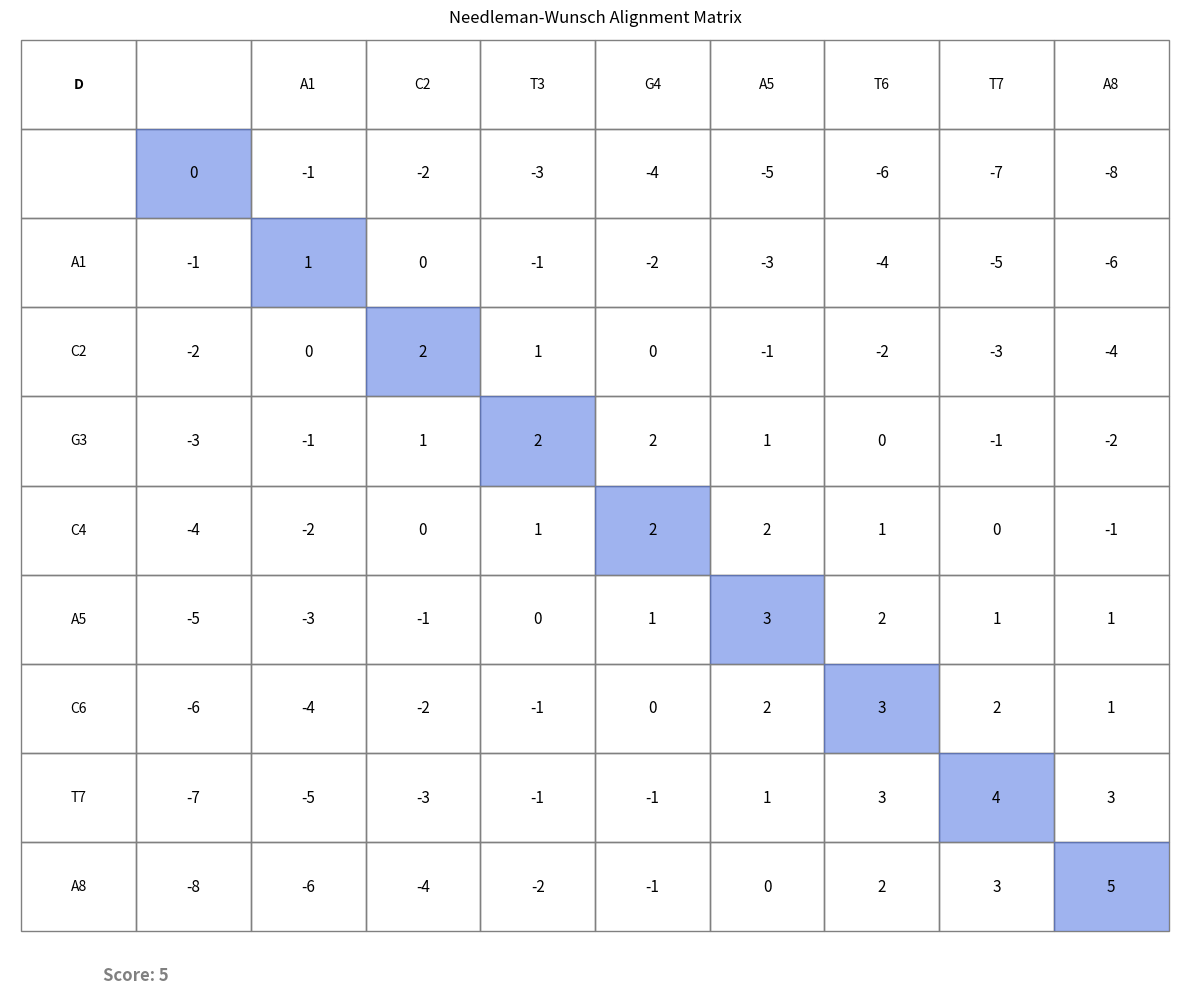
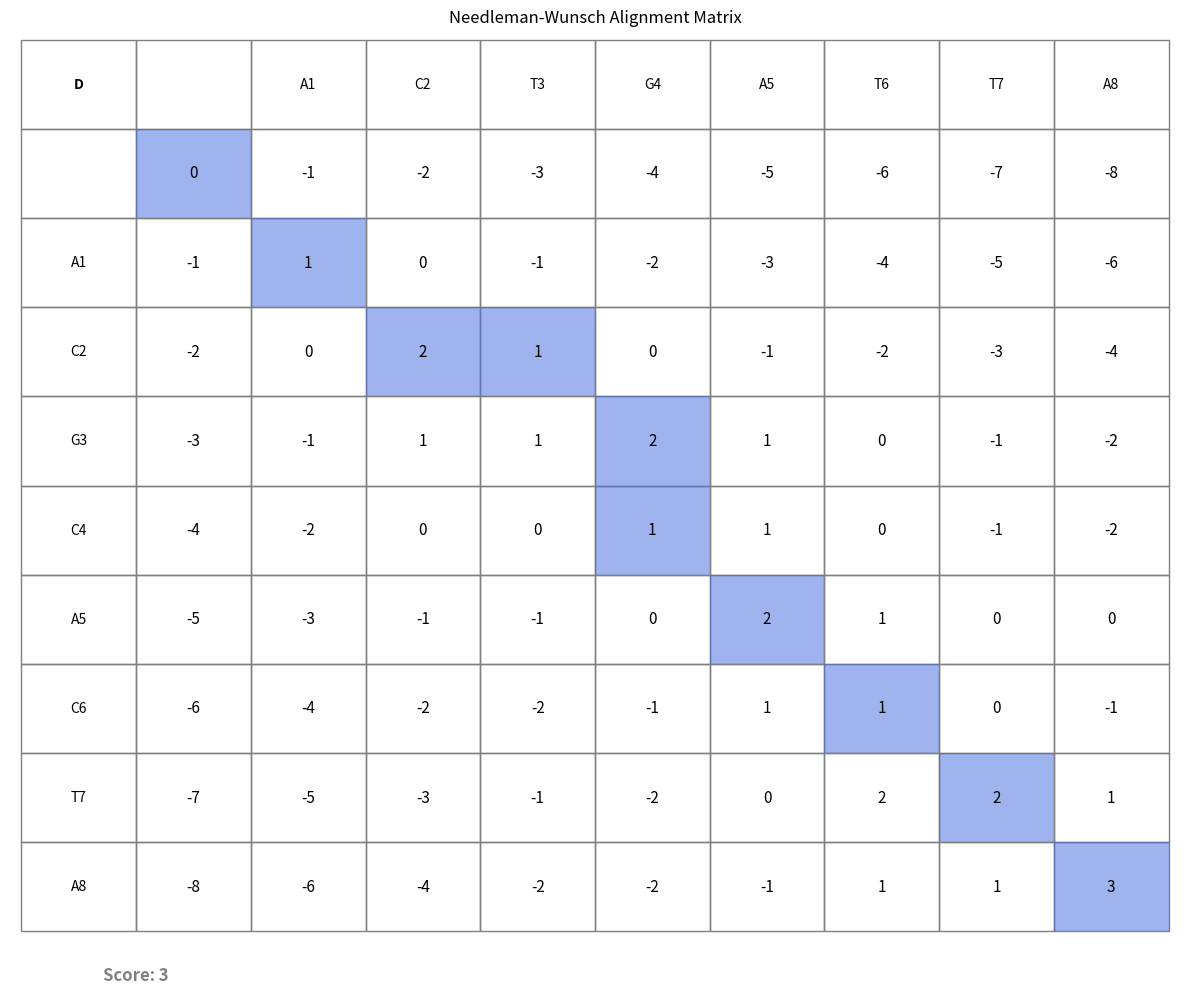

These figures' Python source, in order:
import sys

import matplotlib.pyplot as plt
import numpy as np
import seaborn as sns
import matplotlib.patches as mpatches
"""
    Quantitative matching of sequence pairs
Prepare a properly functioning program for quantitative comparison of pairs of protein or DNA
coding sequences using the Needleman-Wunsch global matching algorithm
The program should control the correctness of the input data, generate correct results, as well as be
concise, legible (with comments) and consistent with the style rules of the programming language
used.
IMPORTANT NOTE:
sequence
matching point
SHOW how the match between2 sequences
"""

def load_sequence_manual():
    """
    Prompt the user to enter two sequences
    :return: sequence1, sequence2
    """
    seq1 = input("Please enter two sequences: ").strip().upper()
    seq2 = input("Please enter two sequences: ").strip().upper()
    return seq1, seq2

def load_sequence_fasta(path1, path2):
    """
    Load one sequence from each of two FASTA files.

    Args:
        path1 (str): path to first FASTA file (one record)
        path2 (str): path to second FASTA file (one record)
    Returns: seq1, seq2 (str)
    """
    def _read_single_fasta(path):
        seq = []
        with open(path) as f:
            for line in f:
                line = line.strip()
                if not line or line.startswith('>'):
                    continue
                seq.append(line)
        if not seq:
            print(f"No sequence found in {path}")
            sys.exit(1)
        return ''.join(seq)

    seq1 = _read_single_fasta(path1)
    seq2 = _read_single_fasta(path2)
    return seq1, seq2

def dotplot(seq1, seq2, window_size=1, threshold=1):
    """
     Dot plot table from sequence 1 and sequence 2
    :param seq1: first sequence
    :param seq2: second sequence
    :param window_size: size of window. Default is 1
    :param threshold: threshold for dot plot. Default is 1
    :return: the dot plot table - 1 when they have the same character, otherwise 0
    """
    len1 = len(seq1)
    len2 = len(seq2)
    # Initialize dotplot matrix with zeros
    matrix = np.zeros((len1, len2))

    # Case when window size is 1
    if window_size == 1:
        for i in range(len1):
            for j in range(len2):
                if seq1[i] == seq2[j]:
                    matrix[i][j] = 1

    else:
        for i in range(len1 - window_size + 1):
            for j in range(len2 - window_size + 1):
                # Compute the window around position i in seq1 and j in seq2
                matches = 0
                for k in range(window_size):
                    if i+k < len1 and j+k < len2 and seq1[i+k] == seq2[j+k]:
                        matches += 1

                if matches >= threshold:
                    matrix[i][j] = 1
                # windowA = seq1[max(i-window_size,0): min(i + window_size, len1)]
                # windowB = seq2[max(j-window_size,0): min(j + window_size, len2)]
                #
                # # Count the number of matching symbols
                # match = sum([1 for x, y in zip(windowA, windowB) if x == y])
                # if match >= threshold:
                #     matrix[i][j] = 1

    return matrix

def dotplot2Ascii(dp, seq1, seq2, heading, filename):
    """
    Print the dot plot table from sequence 1 and sequence 2 to the text file
    :param dp: dot plot table
    :param seq1: sequence 1 (to take the first sequence name)
    :param seq2: sequence 2 (to take the second sequence name)
    :param heading: Heading name of the result file
    :param filename: filename to save the result
    :return: a (text) file of dot plot table with the heading and 2 sequences
    """
    try:
        # Open the output
        with open(filename, 'w') as f:
            # Write the heading
            f.write(heading + "\n")
            f.write(" " * 4 + " ".join(seq2) + "\n")

            for i in range(len(seq1)):
                f.write(seq1[i] + " | ")
                for j in range(len(seq2)):
                    if dp[i][j] == 1:
                        f.write("* ")
                    else:
                        f.write(". ")
                f.write("\n")
        print(f"Dot plot table saved to {filename}")
    except Exception as e:
        print(f"Error saving dot plot: {e}")

def dotplotGraphic(dp, labelA, labelB, heading):
    """
    https://medium.com/@anoopjohny2000/visualizing-sequence-similarity-with-dotplots-in-python-f5cf0ac8559f
    :param dp:
    :param labelA:
    :param labelB:
    :param heading:
    :return:
    """
    # create a new figure
    fig, ax = plt.subplots()

    # plot the dots using a scatter plot
    rows, cols = np.where(dp == 1)
    ax.scatter(cols, rows, marker='.', color='black')

    # set the labels and title
    ax.set_xlabel(labelB)
    ax.set_ylabel(labelA)
    ax.set_title(heading)

    # set the tick positions and labels
    xticks = np.arange(0.5, dp.shape[1], 1)
    yticks = np.arange(0.5, dp.shape[0], 1)
    ax.set_xticks(xticks)
    ax.set_yticks(yticks)
    ax.set_xticklabels(np.arange(1, dp.shape[1] + 1))
    ax.set_yticklabels(np.arange(1, dp.shape[0] + 1)[::-1])

    # save the figure to a file and display it on screen
    # plt.savefig(filename)
    plt.tight_layout()
    plt.show()


"""
https://www.researchgate.net/publication/338420139_A_scalable_multiple_pairwise_protein_sequence_alignment_acceleration_using_hybrid_CPU-GPU_approach
https://medium.com/@nandiniumbarkar/needleman-wunsch-algorithm-7bba68b510db
https://www.cs.sjsu.edu/~aid/cs152/NeedlemanWunsch.pdf
"""
def scoring_path(seq1, seq2, match=1, mismatch=0, gap=-1):
    """
    Calculate the scoring matrix for sequence alignment
    """
    len1, len2 = len(seq1), len(seq2)
    path = np.zeros((len1 + 1, len2 + 1), dtype=int)

    direction = np.zeros_like(path)
    # 0 diagonal, 1 Up, 2 left

    # first row and col as penalties
    for i in range(1, len1 + 1):
        path[i, 0] = i * gap
        direction[i, 0] = 1 # up direction

    for j in range(1, len2 + 1):
        path[0, j] = j * gap
        direction[0, j] = 2 # left direction

    # filling matrix
    for i in range(1, len1 + 1):
        for j in range(1, len2 + 1):
            diag_score = path[i - 1, j - 1] + (match if seq1[i - 1] == seq2[j - 1] else mismatch)
            up_score = path[i-1, j] + gap
            left_score = path[i, j - 1] + gap

            path[i, j] = max(up_score, left_score, diag_score)

            if path[i, j] == diag_score:
                direction[i, j] = 0
            elif path[i, j] == up_score:
                direction[i, j] = 1
            else:
                direction[i, j] = 2

    return path, direction

def traceback_alignment(seq1, seq2, direction):
    """
    Traceback through the direction matrix to find the optimal alignment
    :param seq1:
    :param seq2:
    :param direction:
    :return:
    """
    aligned_seq1 = []
    aligned_seq2 = []
    path_coord = [] # have the index of column/row

    i = len(seq1)
    j = len(seq2)
    path_coord.append((i, j))

    while i > 0 or j > 0:
        # Handle edge moves
        if i == 0: # only left move possible/ get to first row
            j -= 1
            aligned_seq1.append('-')
            aligned_seq2.append(seq2[j])
        elif j == 0: # Only up move possible
            i -= 1
            aligned_seq1.append(seq1[i])
            aligned_seq2.append('-')

        else:
            d = direction[i, j]
            if d == 0: # Diagonal
                i -= 1
                j -= 1
                aligned_seq1.append(seq1[i])
                aligned_seq2.append(seq2[j])
            elif d == 1: # Up
                i -= 1
                aligned_seq1.append(seq1[i])
                aligned_seq2.append('-')
            else: # Left
                j -= 1
                aligned_seq1.append('-')
                aligned_seq2.append(seq2[j])

        path_coord.append((i, j))


    # Reverse the coordinate path for the result
    return ''.join(aligned_seq1[::-1]), ''.join(aligned_seq2[::-1]), path_coord[::-1]

def visualize_alignment(seq1, seq2, score, path_coord):
    """
    Visualize the alignment scoring matrix and traceback path
    :param seq1:
    :param seq2:
    :param score:
    :param direction:
    :param path_coord:
    :return:
    """
    # Create figure and axis
    plt.figure(figsize=(12, 10))
    ax = plt.gca() # Create new Axes using Figure

    # Get dimensions
    rows, cols = score.shape

    # for visualize matrix one larger in each dimension for sequences
    visual_rows = rows + 1
    visual_cols = cols + 1

    # Create a mask for the alignment path cells
    path_set = set((y + 1, x + 1) for y, x in path_coord)

    # Draw the grid and fill cells
    for i in range(visual_rows):
        for j in range(visual_cols):
            # Cell border
            rect = plt.Rectangle((j, i), 1, 1, fill=False, edgecolor='gray', linewidth=1)
            ax.add_patch(rect)

            # Top left
            if i == 0 and j == 0:
                ax.text(j + 0.5, i + 0.5, "D", ha='center', va='center',fontweight='bold')

            # First row will contain seq2
            elif i == 0 and j >= 2:
                if j - 2 < len(seq2):
                    ax.text(j + 0.5, i + 0.5,f"{seq2[j - 2]}{j - 1}", ha='center', va='center')

            elif i >= 2 and j == 0:
                if i - 2 < len(seq1):
                    ax.text(j + 0.5, i + 0.5,f"{seq1[i - 2]}{i - 1}", ha='center', va='center')

            # Add score value in each cell - contains other score from score matrix
            elif i >= 1 and j >= 1:

                score_i = i - 1
                score_j = j - 1
                if (i, j) in path_set:
                    rect_fill = plt.Rectangle((j, i), 1, 1, fill=True, facecolor='royalblue', alpha=0.5)
                    ax.add_patch(rect_fill)
                if score_i < rows and score_j < cols:
                    ax.text(j + 0.5, i + 0.5, f"{score[score_i, score_j]}",
                        ha='center', va='center', fontsize=11)

    # Calculate alignment score (value at bottom-right cell)
    alignment_score = score[rows - 1, cols - 1]
    ax.text(1, rows + 1.5, f"Score: {alignment_score}", ha='center', va='center',
            fontsize=12, fontweight='bold', color='gray')

    # Set limits and remove ticks
    ax.set_xlim(-0.1, visual_cols + 0.1)
    ax.set_ylim(visual_rows + 0.1, -0.1)  # Inverted y-axis to match matrix orientation
    ax.set_xticks([])
    ax.set_yticks([])

    # Remove borders
    for spine in ax.spines.values():
        spine.set_visible(False)

    # Add title
    plt.title(f"Needleman-Wunsch Alignment Matrix", fontsize=12)

    plt.tight_layout()
    plt.show()


def run_needleman_wunsch_visualization(seq1, seq2, match=1, mismatch=-1, gap=-1):
    """
    Run the Needleman-Wunsch algorithm and visualize the results with the requested offset layout
    """
    # Calculate score matrix and direction matrix
    score_matrix, direction_matrix = scoring_path(seq1, seq2, match, mismatch, gap)

    # Get the traceback path
    aligned_seq1, aligned_seq2, path_coords = traceback_alignment(seq1, seq2, direction_matrix)

    # If your traceback function doesn't return path coordinates as expected:
    # path_coords = get_alignment_path(direction_matrix)

    # Visualize the alignment matrix
    visualize_alignment(seq1, seq2, score_matrix, path_coords)

    # Print the alignment
    print("Aligned Sequence 1:", aligned_seq1)
    print("                   ", ''.join(['|' if aligned_seq1[i] == aligned_seq2[i] and
                                                 aligned_seq1[i] != '-' and aligned_seq2[i] != '-'
                                          else ' ' for i in range(len(aligned_seq1))]))
    print("Aligned Sequence 2:", aligned_seq2)

    return aligned_seq1, aligned_seq2

if __name__ == "__main__":
    seq1 = "ACGCACTA"
    seq2 = "ACTGATTA"
    seq1x = "GCTGAGTGAGT"
    seq2x = "GCTAGTGTGT"
    window_size = 1
    threshold = 1
    #
    dp = dotplot(seq1, seq2, window_size, threshold)

    # Generate the ASCII dotplot
    dotplot2Ascii(dp, seq1, seq2, "Testing", "result.txt")

    # dotplotGraphic(dp, seq1, seq2, "sequence alignment example")
    score, direction = scoring_path(seq1, seq2)

    print(score)

    aligned1, aligned2, path = traceback_alignment(seq1, seq2, direction)

    print(aligned1)
    print(aligned2)
    print(path)

    visualize_alignment(seq1, seq2, score, path)

    run_needleman_wunsch_visualization(seq1, seq2)
